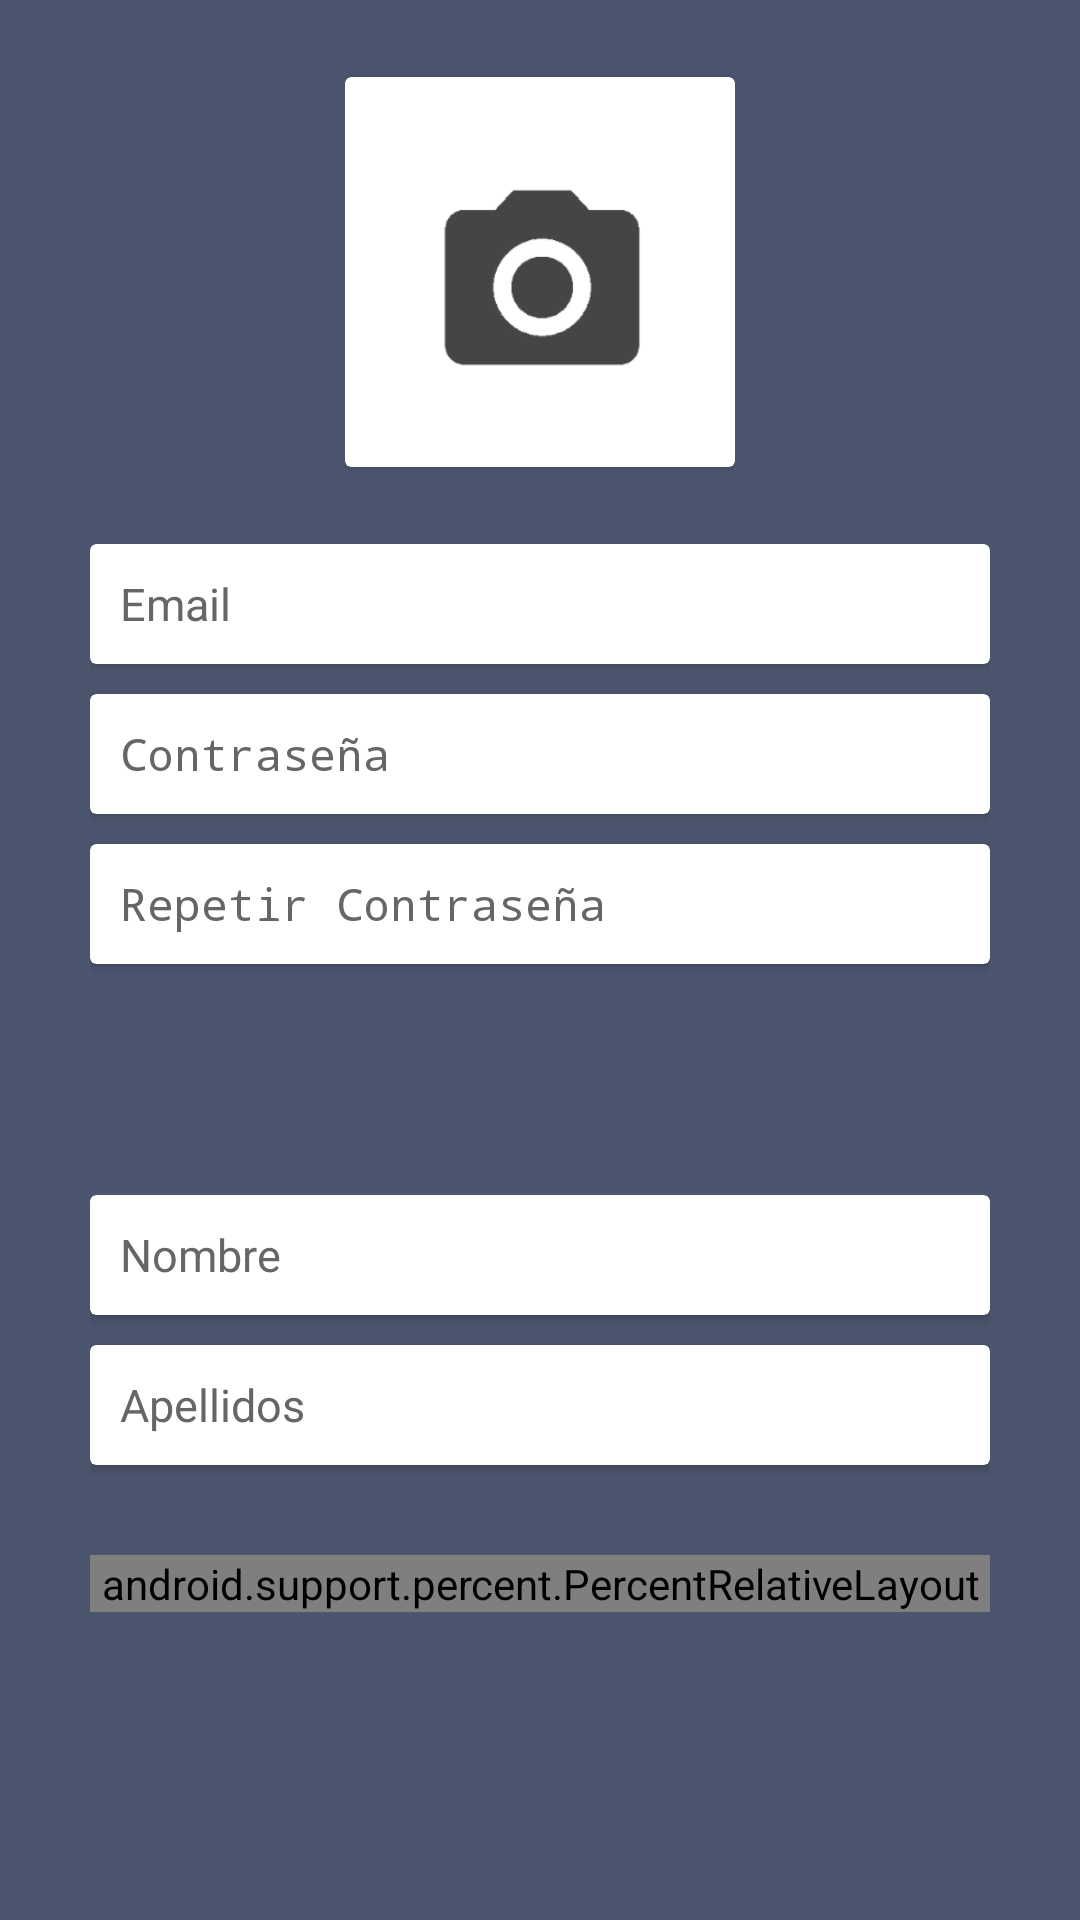

Write the Android layout XML for this screen, with the resource values it uses.
<!-- AndroidManifest.xml: application theme AppTheme -->
<!-- res/layout/activity_registro.xml -->
<?xml version="1.0" encoding="utf-8"?>
<LinearLayout xmlns:android="http://schemas.android.com/apk/res/android"
    xmlns:app="http://schemas.android.com/apk/res-auto"
    android:layout_width="match_parent"
    android:layout_height="match_parent"
    android:background="@color/colorPrimary"
    android:orientation="vertical">


    <LinearLayout
        android:layout_width="wrap_content"
        android:layout_height="wrap_content"
        android:layout_gravity="center_horizontal"
        android:layout_weight="20">

        <android.support.v7.widget.CardView
            android:id="@+id/cvImgIcon"
            android:layout_width="130dp"
            android:layout_height="130dp"
            android:layout_gravity="center">

            <ImageView
                android:layout_gravity="center"
                android:id="@+id/imgAvatar"
                android:layout_width="match_parent"
                android:layout_height="match_parent"
                android:scaleType="centerCrop"
                android:src="@drawable/gallery" />
        </android.support.v7.widget.CardView>
    </LinearLayout>


    <RelativeLayout
        android:layout_width="wrap_content"
        android:layout_height="wrap_content"
        android:layout_gravity="center_horizontal"
        android:layout_weight="30">

        
        <android.support.v7.widget.CardView
            android:id="@+id/cvUser"
            android:layout_width="300dp"
            android:layout_height="40dp"
            android:layout_centerHorizontal="true">

            <EditText
                android:id="@+id/txtEmail"
                android:layout_width="match_parent"
                android:layout_height="match_parent"
                android:layout_gravity="center"
                android:gravity="center_vertical"
                android:layout_marginLeft="10dp"
                android:layout_marginRight="10dp"
                android:background="@android:color/transparent"
                android:hint="@string/hint_txtEmail"
                android:maxLines="1"
                android:inputType="textEmailAddress"
                android:textColor="#333"
                android:textColorHint="#666"
                android:textSize="15sp" />
        </android.support.v7.widget.CardView>

        
        <android.support.v7.widget.CardView
            android:id="@+id/cvPass"
            android:layout_width="300dp"
            android:layout_height="40dp"
            android:layout_below="@id/cvUser"
            android:layout_centerHorizontal="true"
            android:layout_marginTop="10dp">

            <EditText
                android:id="@+id/txtPass"
                android:layout_width="match_parent"
                android:layout_height="match_parent"
                android:layout_gravity="center"
                android:gravity="center_vertical"
                android:layout_marginLeft="10dp"
                android:layout_marginRight="10dp"
                android:background="@android:color/transparent"
                android:hint="@string/hint_txtPass"
                android:inputType="textPassword"
                android:textColor="#333"
                android:textColorHint="#666"
                android:textSize="15sp" />
        </android.support.v7.widget.CardView>

        
        <android.support.v7.widget.CardView
            android:id="@+id/cvRepeatPass"
            android:layout_width="300dp"
            android:layout_height="40dp"
            android:layout_below="@id/cvPass"
            android:layout_centerHorizontal="true"
            android:layout_marginTop="10dp">

            <EditText
                android:id="@+id/txtRepeatPass"
                android:layout_width="match_parent"
                android:layout_height="match_parent"
                android:gravity="center_vertical"
                android:layout_gravity="center"
                android:layout_marginLeft="10dp"
                android:layout_marginRight="10dp"
                android:background="@android:color/transparent"
                android:hint="@string/hint_txtRepeatPass"
                android:inputType="textPassword"
                android:textColor="#333"
                android:textColorHint="#666"
                android:textSize="15sp" />
        </android.support.v7.widget.CardView>

    </RelativeLayout>

    <RelativeLayout
        android:layout_width="wrap_content"
        android:layout_height="wrap_content"
        android:layout_gravity="center_horizontal"
        android:layout_weight="40">
        
        <android.support.v7.widget.CardView
            android:id="@+id/cvNombre"
            android:layout_width="300dp"
            android:layout_height="40dp"
            android:layout_centerHorizontal="true">

            <EditText
                android:id="@+id/txtNombre"
                android:layout_width="match_parent"
                android:layout_height="match_parent"
                android:gravity="center_vertical"
                android:layout_gravity="center"
                android:layout_marginLeft="10dp"
                android:layout_marginRight="10dp"
                android:background="@android:color/transparent"
                android:hint="@string/hint_txtNombre"
                android:maxLines="1"
                android:maxLength="24"
                android:inputType="text"
                android:textColor="#333"
                android:textColorHint="#666"
                android:textSize="15sp" />
        </android.support.v7.widget.CardView>

        
        <android.support.v7.widget.CardView
            android:id="@+id/cvApellidos"
            android:layout_width="300dp"
            android:layout_height="40dp"
            android:layout_below="@id/cvNombre"
            android:layout_centerHorizontal="true"
            android:layout_marginTop="10dp">

            <EditText
                android:id="@+id/txtApellidos"
                android:layout_width="match_parent"
                android:layout_height="match_parent"
                android:gravity="center_vertical"
                android:layout_gravity="center"
                android:layout_marginLeft="10dp"
                android:layout_marginRight="10dp"
                android:background="@android:color/transparent"
                android:hint="@string/hint_txtApellidos"
                android:maxLines="1"
                android:maxLength="24"
                android:inputType="text"
                android:textColor="#333"
                android:textColorHint="#666"
                android:textSize="15sp" />
        </android.support.v7.widget.CardView>

        <android.support.percent.PercentRelativeLayout
            android:layout_width="wrap_content"
            android:layout_height="wrap_content"
            android:layout_alignEnd="@id/cvApellidos"
            android:layout_alignLeft="@id/cvApellidos"
            android:layout_alignRight="@id/cvApellidos"
            android:layout_alignStart="@id/cvApellidos"
            android:layout_below="@id/cvApellidos"
            android:layout_marginTop="30dp">

            <TextView
                android:id="@+id/lblCancelar"
                android:layout_width="wrap_content"
                android:layout_height="wrap_content"
                android:layout_alignBaseline="@id/btnRegistrarse"
                android:text="@string/hint_lblCancelar"
                android:padding="5dp"
                app:layout_marginLeftPercent="22%" />

            <Button
                android:id="@+id/btnRegistrarse"
                android:layout_width="0dp"
                android:layout_height="wrap_content"
                android:background="@color/colorAccent"
                android:text="@string/hint_btnRegistrarse"
                app:layout_marginLeftPercent="54%"
                app:layout_widthPercent="40.5%"

                />

        </android.support.percent.PercentRelativeLayout>
    </RelativeLayout>


</LinearLayout>
<!-- resources referenced by this layout -->
<resources>
  <color name="colorAccent">#9FBA78</color>
  <color name="colorPrimary">#4C556E</color>
  <!-- drawable gallery: png bitmap (drawable, 10020 bytes) -->
  <string name="hint_btnRegistrarse">Registrarse</string>
  <string name="hint_lblCancelar">CANCELAR</string>
  <string name="hint_txtApellidos">Apellidos</string>
  <string name="hint_txtEmail">Email</string>
  <string name="hint_txtNombre">Nombre</string>
  <string name="hint_txtPass">Contraseña</string>
  <string name="hint_txtRepeatPass">Repetir Contraseña</string>
  <style name="AppTheme" parent="Theme.AppCompat.Light.DarkActionBar">
          
          <item name="colorPrimary">@color/colorPrimary</item>
          <item name="colorPrimaryDark">@color/colorPrimaryDark</item>
          <item name="colorAccent">@color/colorAccent</item>
      </style>
  <color name="colorPrimaryDark">#3A4154</color>
</resources>
